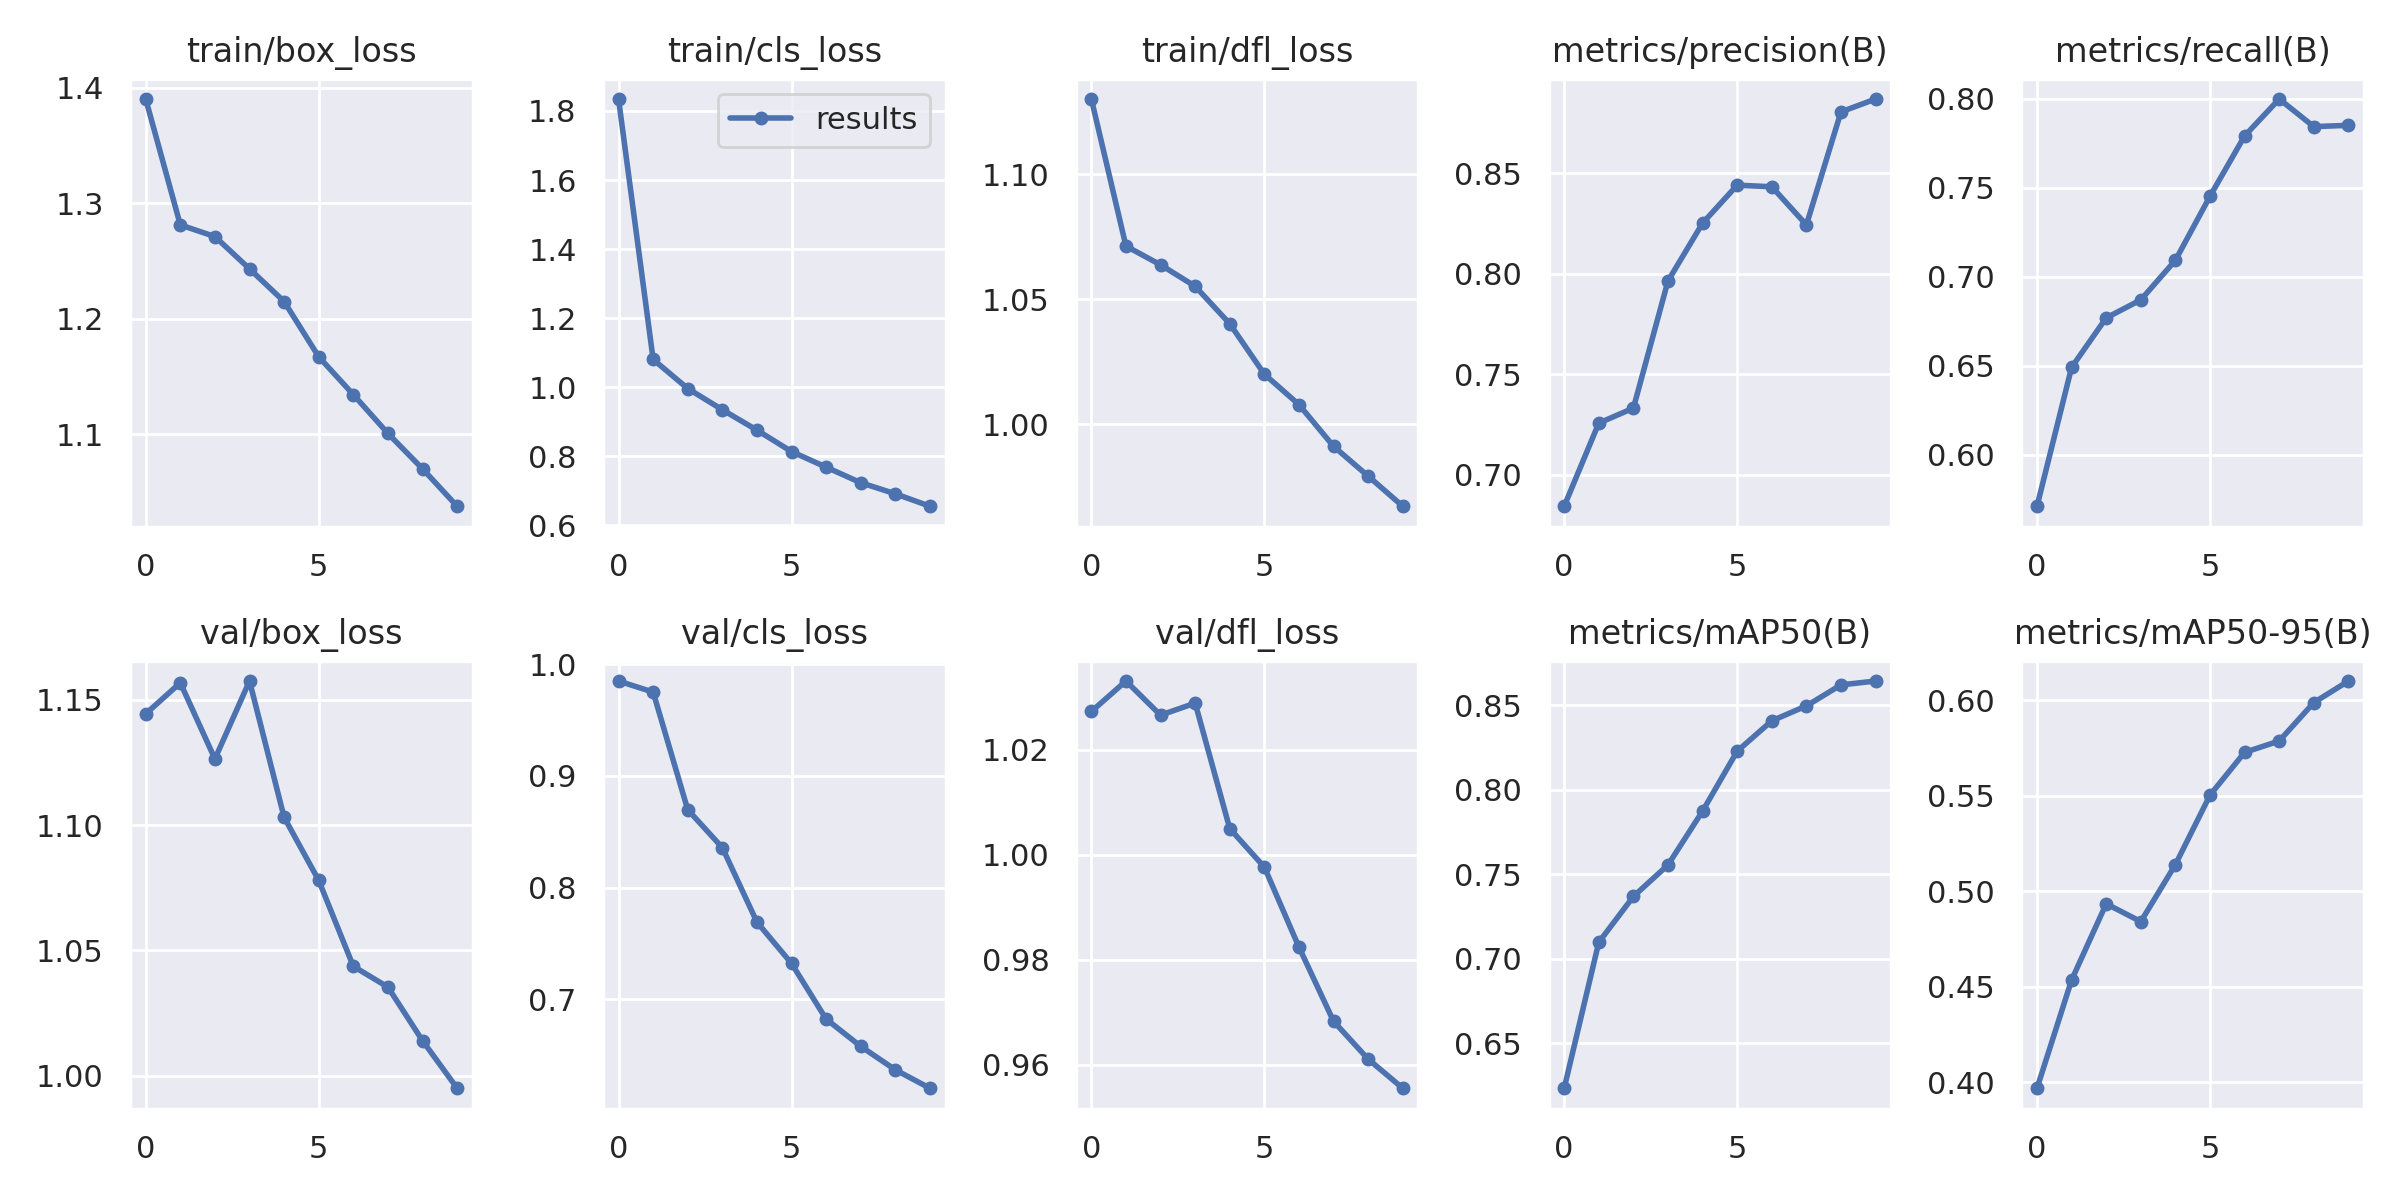

The table this chart was drawn from, first rows:
epoch, train/box_loss, train/cls_loss, train/dfl_loss, metrics/precision(B), metrics/recall(B), metrics/mAP50(B), metrics/mAP50-95(B), val/box_loss, val/cls_loss, val/dfl_loss, lr/pg0, lr/pg1, lr/pg2
0, 1.39, 1.834, 1.13, 0.6843, 0.571, 0.6234, 0.397, 1.144, 0.985, 1.027, 0.07008, 0.003324, 0.003324
1, 1.281, 1.081, 1.071, 0.7257, 0.6491, 0.7098, 0.4536, 1.157, 0.9751, 1.033, 0.03942, 0.005998, 0.005998
2, 1.271, 0.9964, 1.064, 0.7331, 0.6769, 0.7369, 0.4935, 1.126, 0.8698, 1.027, 0.008105, 0.008013, 0.008013
3, 1.243, 0.935, 1.055, 0.7964, 0.687, 0.7556, 0.4842, 1.157, 0.8357, 1.029, 0.00703, 0.00703, 0.00703
4, 1.215, 0.8759, 1.04, 0.8251, 0.7093, 0.7875, 0.5141, 1.103, 0.7691, 1.005, 0.00703, 0.00703, 0.00703
5, 1.167, 0.8139, 1.02, 0.844, 0.7453, 0.8229, 0.5504, 1.078, 0.732, 0.9977, 0.00604, 0.00604, 0.00604
6, 1.134, 0.7688, 1.008, 0.8432, 0.7792, 0.8409, 0.5728, 1.044, 0.6822, 0.9824, 0.00505, 0.00505, 0.00505
7, 1.101, 0.7238, 0.9911, 0.8242, 0.7999, 0.8497, 0.5788, 1.035, 0.6578, 0.9683, 0.00406, 0.00406, 0.00406
8, 1.07, 0.6916, 0.9792, 0.8804, 0.7844, 0.8621, 0.5989, 1.014, 0.6368, 0.9611, 0.00307, 0.00307, 0.00307
9, 1.038, 0.6556, 0.9671, 0.8868, 0.7851, 0.8644, 0.6102, 0.9949, 0.6203, 0.9556, 0.00208, 0.00208, 0.00208
